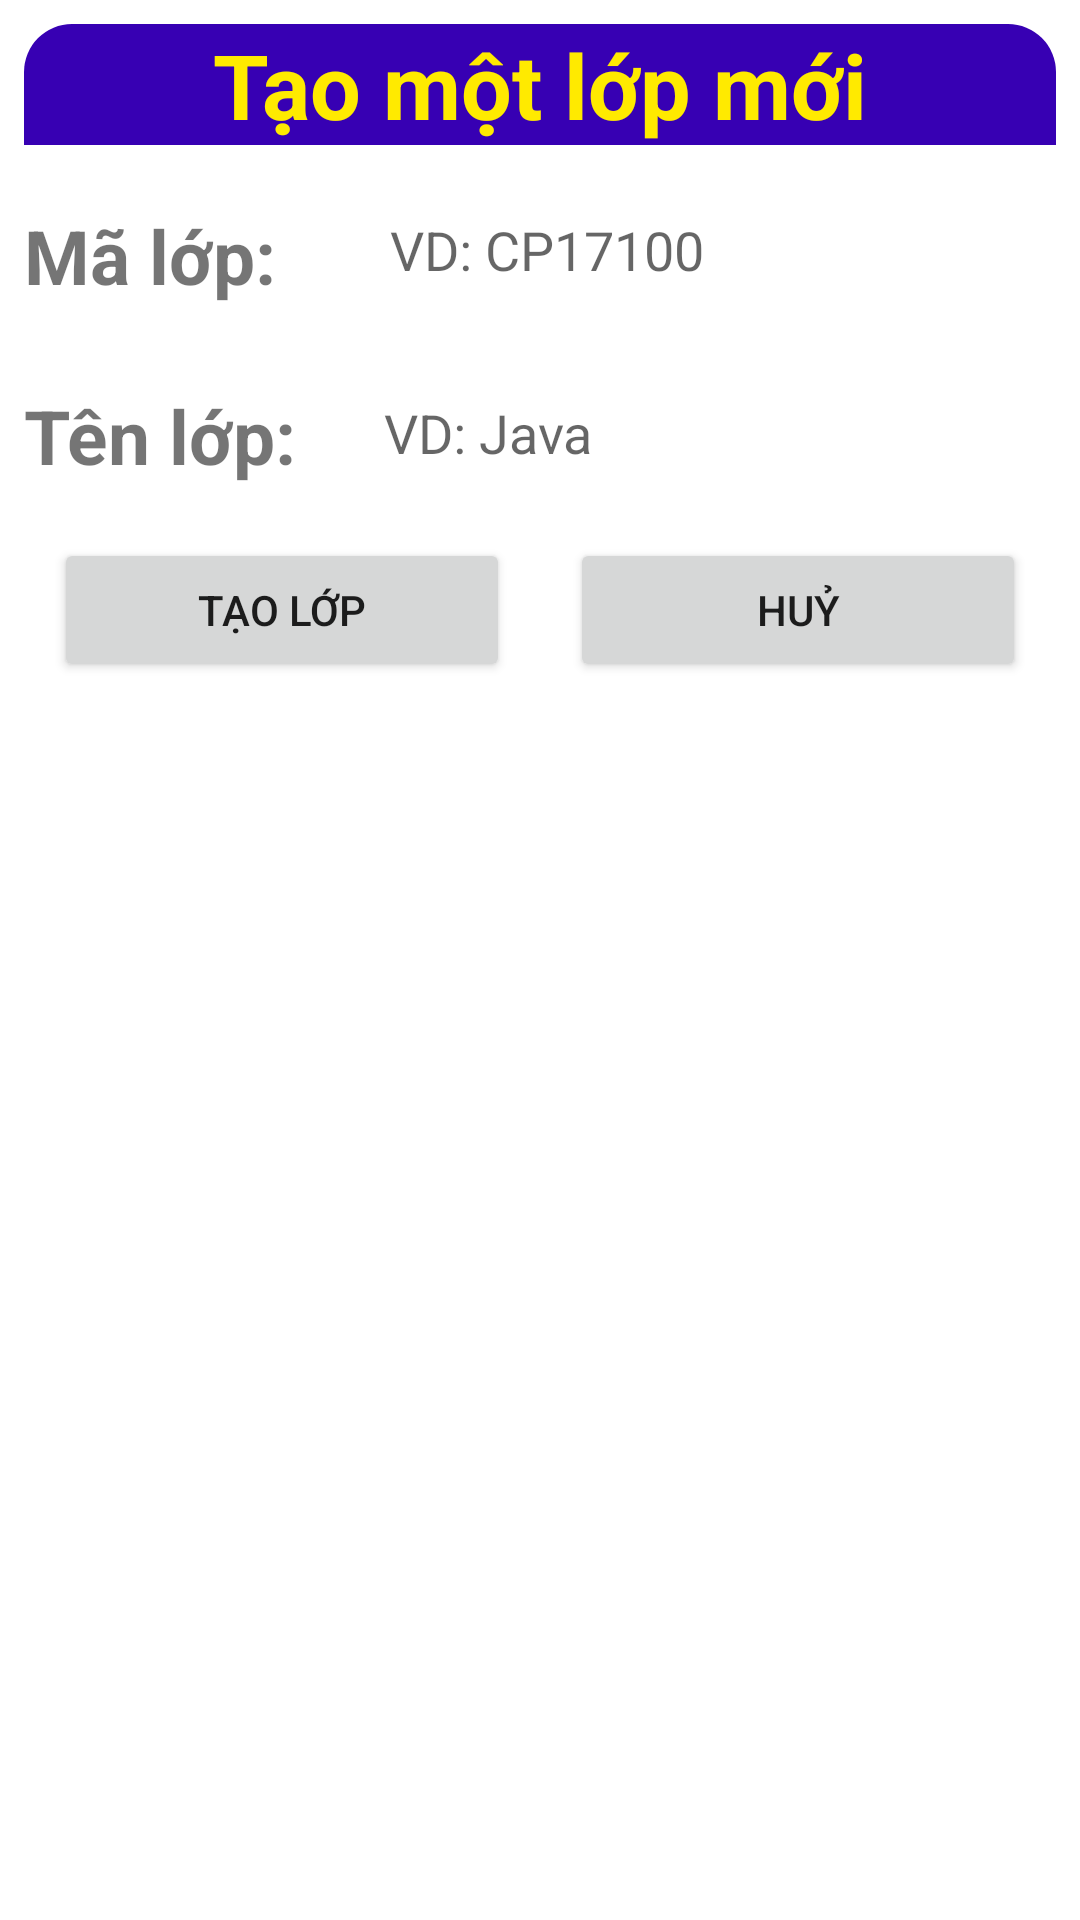

Write the Android layout XML for this screen, with the resource values it uses.
<!-- AndroidManifest.xml: application theme Theme.Chunglvps19319_MOB103_Assignment1 -->
<!-- res/layout/dialog_custom_addlophoc.xml -->
<?xml version="1.0" encoding="utf-8"?>
<RelativeLayout xmlns:android="http://schemas.android.com/apk/res/android"
    android:layout_width="match_parent"
    android:layout_height="250dp"
    android:background="@drawable/custom_bg_add_lop_hoc"
    android:layout_margin="16dp"
    android:padding="8dp">

    <TextView
        android:id="@+id/titlAddLopHoc"
        android:layout_width="match_parent"
        android:layout_height="wrap_content"
        android:layout_alignParentTop="true"
        android:layout_centerHorizontal="true"
        android:layout_marginBottom="0dp"
        android:background="@drawable/custom_bg_add_lop_hoc_title"
        android:gravity="center"
        android:text="Tạo một lớp mới"
        android:textColor="#FFEA00"
        android:textSize="30dp"
        android:textStyle="bold" />

    <TextView
        android:id="@+id/tvMaLopDiaLog"
        android:textSize="25dp"
        android:textStyle="bold"
        android:text="Mã lớp: "
        android:layout_marginTop="20dp"
        android:layout_below="@+id/titlAddLopHoc"
        android:layout_alignParentLeft="true"
        android:layout_width="110dp"
        android:layout_height="40dp"/>

    <EditText
        android:id="@+id/edtAddMaLop"
        android:layout_toRightOf="@+id/tvMaLopDiaLog"
        android:layout_below="@+id/titlAddLopHoc"
        android:inputType="textAutoComplete"
        android:hint="VD: CP17100"
        android:background="@drawable/custom_bg_add_lop_hoc_edittext"
        android:padding="12dp"
        android:layout_marginTop="10dp"
        android:layout_width="300dp"
        android:layout_height="50dp"/>

    <TextView
        android:id="@+id/tvTenLopDiaLog"
        android:layout_width="110dp"
        android:layout_height="wrap_content"
        android:layout_below="@+id/tvMaLopDiaLog"
        android:layout_marginBottom="134dp"
        android:layout_marginTop="20dp"
        android:text="Tên lớp: "
        android:textSize="25dp"
        android:textStyle="bold" />

    <EditText
        android:id="@+id/edtAddTenLop"
        android:layout_width="300dp"
        android:layout_height="50dp"
        android:layout_below="@+id/edtAddMaLop"
        android:hint="VD: Java"
        android:padding="10dp"
        android:layout_marginTop="11dp"
        android:layout_toRightOf="@+id/tvTenLopDiaLog"
        android:background="@drawable/custom_bg_add_lop_hoc_edittext"
        android:inputType="textAutoComplete"
        android:paddingLeft="8dp" />

    <LinearLayout
        android:layout_below="@+id/edtAddTenLop"
        android:layout_width="match_parent"
        android:layout_height="wrap_content">
        <Button
            android:id="@+id/btnAddTaoLop"
            android:text="Tạo lớp"
            android:layout_weight="1"
            android:layout_margin="10dp"
            android:layout_width="wrap_content"
            android:layout_height="wrap_content"/>

        <Button
            android:id="@+id/btnAddHuyLop"
            android:text="Huỷ"
            android:layout_weight="1"
            android:layout_margin="10dp"
            android:layout_alignParentRight="true"
            android:layout_width="wrap_content"
            android:layout_height="wrap_content"/>
    </LinearLayout>

</RelativeLayout>
<!-- resources referenced by this layout -->
<resources>
  <!-- drawable custom_bg_add_lop_hoc_title (drawable) -->
  <?xml version="1.0" encoding="utf-8"?>
  <shape xmlns:android="http://schemas.android.com/apk/res/android">
  
      <solid android:color="@color/purple_700"/>
      <corners android:topRightRadius="16dp"
          android:topLeftRadius="16dp"/>
  
  </shape>
  <style name="Theme.Chunglvps19319_MOB103_Assignment1" parent="Theme.MaterialComponents.DayNight.DarkActionBar">
          
          <item name="colorPrimary">@color/purple_500</item>
          <item name="colorPrimaryVariant">@color/purple_700</item>
          <item name="colorOnPrimary">@color/white</item>
          
          <item name="colorSecondary">@color/teal_200</item>
          <item name="colorSecondaryVariant">@color/teal_700</item>
          <item name="colorOnSecondary">@color/black</item>
          
          <item name="android:statusBarColor" tools:targetApi="l">?attr/colorPrimaryVariant</item>
          
      </style>
  <!-- not gathered from this repository: default colours our renderer supplied (Android Studio template values) -->
  <color name="purple_500">#FF6200EE</color>
  <color name="purple_700">#FF3700B3</color>
  <color name="teal_200">#FF03DAC5</color>
  <color name="teal_700">#FF018786</color>
  <color name="black">#FF000000</color>
  <color name="white">#FFFFFFFF</color>
</resources>
